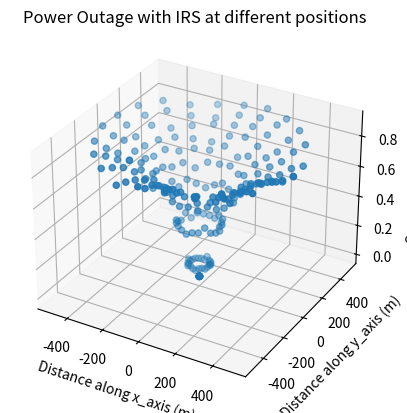

Reproduce this figure in Python.

import numpy as np
import matplotlib.pyplot as plt
from mpl_toolkits import mplot3d

ax = plt.axes(projection = "3d")

x_axis = [1.0, 56.44444444444444, 111.88888888888889, 167.33333333333331, 222.77777777777777, 278.22222222222223, 333.66666666666663, 389.1111111111111, 444.55555555555554, 500.0, 0.9629172873477994, 54.35133133029801, 107.73974537324821, 161.1281594161984, 214.51657345914862, 267.90498750209883, 321.293401545049, 374.6818155879992, 428.0702296309495, 481.4586436738997, 0.8544194045464886, 48.22722861217957, 95.60003781981267, 142.97284702744574, 190.34565623507885, 237.71846544271193, 285.091274650345, 332.4640838579781, 379.8368930656112, 427.20970227324426, 0.6825531432186541, 38.52633297278626, 76.37011280235386, 114.21389263192144, 152.05767246148906, 189.90145229105667, 227.74523212062422, 265.58901195019183, 303.43279177975944, 341.27657160932705, 0.4600650377311522, 25.96811546304726, 51.47616588836336, 76.98421631367945, 102.49226673899557, 128.0003171643117, 153.50836758962777, 179.01641801494387, 204.52446844026, 230.0325188655761, 0.20345601305263397, 11.483961625637562, 22.76446723822249, 34.04497285080741, 45.32547846339234, 56.605984075977275, 67.8864896885622, 79.16699530114713, 90.44750091373206, 101.72800652631699, -0.06824241336467088, -3.8519051099169785, -7.635567806469286, -11.419230503021593, -15.2028931995739, -18.98655589612621, -22.770218592678514, -26.553881289230823, -30.33754398578313, -34.12120668233544, -0.33487961217098616, -18.90209366476233, -37.46930771735367, -56.03652176994501, -74.60373582253636, -93.1709498751277, -111.73816392771904, -130.3053779803104, -148.87259203290174, -167.43980608549307, -0.5766803221148671, -32.550400403816944, -64.52412048551902, -96.49784056722108, -128.47156064892317, -160.44528073062526, -192.41900081232728, -224.39272089402937, -256.36644097573145, -288.34016105743353, -0.7757112907044197, -43.78459285309391, -86.7934744154834, -129.80235597787288, -172.81123754026237, -215.8201191026519, -258.82900066504135, -301.83788222743084, -344.84676378982033, -387.8556453522098, -0.9172113015054528, -51.77148235164111, -102.62575340177678, -153.4800244519124, -204.3342955020481, -255.18856655218377, -306.04283760231937, -356.8971086524551, -407.7513797025907, -458.60565075272643, -0.9906859460363308, -55.91871784293956, -110.84674973984278, -165.77478163674598, -220.70281353364925, -275.6308454305525, -330.55887732745566, -385.4869092243589, -440.41494112126213, -495.34297301816537, -0.9906859460363308, -55.91871784293956, -110.84674973984278, -165.77478163674598, -220.70281353364925, -275.6308454305525, -330.55887732745566, -385.4869092243589, -440.41494112126213, -495.34297301816537, -0.9172113015054532, -51.77148235164113, -102.6257534017768, -153.48002445191247, -204.33429550204818, -255.18856655218386, -306.0428376023195, -356.8971086524552, -407.7513797025909, -458.6056507527266, -0.7757112907044198, -43.78459285309392, -86.79347441548342, -129.8023559778729, -172.8112375402624, -215.82011910265192, -258.82900066504135, -301.8378822274309, -344.8467637898204, -387.8556453522099, -0.5766803221148672, -32.550400403816944, -64.52412048551903, -96.4978405672211, -128.4715606489232, -160.44528073062529, -192.41900081232734, -224.39272089402942, -256.3664409757315, -288.3401610574336, -0.3348796121709864, -18.902093664762344, -37.4693077173537, -56.03652176994505, -74.60373582253641, -93.17094987512777, -111.73816392771911, -130.30537798031048, -148.87259203290182, -167.4398060854932, -0.06824241336467135, -3.851905109917005, -7.635567806469338, -11.419230503021671, -15.202893199574007, -18.98655589612634, -22.77021859267867, -26.553881289231008, -30.33754398578334, -34.121206682335675, 0.2034560130526333, 11.483961625637525, 22.764467238222416, 34.044972850807305, 45.325478463392194, 56.60598407597709, 67.88648968856197, 79.16699530114687, 90.44750091373176, 101.72800652631665, 0.4600650377311516, 25.968115463047223, 51.47616588836329, 76.98421631367935, 102.49226673899544, 128.00031716431153, 153.50836758962757, 179.01641801494364, 204.5244684402597, 230.0325188655758, 0.6825531432186536, 38.52633297278622, 76.37011280235379, 114.21389263192135, 152.05767246148892, 189.9014522910565, 227.74523212062405, 265.5890119501916, 303.4327917797592, 341.27657160932677, 0.8544194045464886, 48.22722861217957, 95.60003781981267, 142.97284702744574, 190.34565623507885, 237.71846544271193, 285.091274650345, 332.4640838579781, 379.8368930656112, 427.20970227324426, 0.9629172873477992, 54.351331330298, 107.7397453732482, 161.1281594161984, 214.51657345914862, 267.90498750209883, 321.293401545049, 374.6818155879992, 428.0702296309494, 481.45864367389964, 1.0, 56.44444444444444, 111.88888888888889, 167.33333333333331, 222.77777777777777, 278.22222222222223, 333.66666666666663, 389.1111111111111, 444.55555555555554, 500.0]


y_axis = [0.0, 0.0, 0.0, 0.0, 0.0, 0.0, 0.0, 0.0, 0.0, 0.0, 0.2697967711570243, 15.228528860863147, 30.18726095056927, 45.14599304027539, 60.10472512998152, 75.06345721968765, 90.02218930939375, 104.98092139909988, 119.93965348880602, 134.89838557851215, 0.5195839500354336, 29.327627402000026, 58.13567085396462, 86.9437143059292, 115.75175775789381, 144.55980120985842, 173.36784466182297, 202.17588811378758, 230.9839315657522, 259.79197501771677, 0.730835964278124, 41.25162998369856, 81.77242400311899, 122.2932180225394, 162.81401204195984, 203.33480606138028, 243.85560008080068, 284.37639410022115, 324.89718811964156, 365.417982139062, 0.8878852184023752, 50.116187883156286, 99.3444905479102, 148.5727932126641, 197.80109587741802, 247.02939854217195, 296.25770120692584, 345.48600387167977, 394.7143065364337, 443.9426092011876, 0.9790840876823228, 55.26385739362444, 109.54863069956656, 163.83340400550867, 218.1181773114508, 272.40295061739295, 326.687723923335, 380.9724972292771, 435.2572705352193, 489.5420438411614, 0.9976687691905392, 56.31285941653265, 111.62805006387477, 166.94324071121687, 222.258431358559, 277.57362200590114, 332.8888126532432, 388.2040033005853, 443.5191939479274, 498.83438459526957, 0.9422609221188205, 53.18539427070676, 105.4285276192947, 157.67166096788262, 209.91479431647056, 262.15792766505854, 314.4010610136464, 366.6441943622344, 418.8873277108223, 471.13046105941027, 0.8169698930104421, 46.11341173881162, 91.40985358461279, 136.70629543041397, 182.00273727621516, 227.29917912201634, 272.59562096781747, 317.8920628136187, 363.18850465941983, 408.48494650522105, 0.631087944326053, 35.62140841307055, 70.61172888181504, 105.60204935055953, 140.59236981930403, 175.58269028804852, 210.573010756793, 245.5633312255375, 280.553651694282, 315.54397216302647, 0.3984010898462418, 22.487528182432314, 44.57665527501838, 66.66578236760445, 88.75490946019053, 110.8440365527766, 132.93316364536267, 155.02229073794874, 177.1114178305348, 199.2005449231209, 0.13616664909624665, 7.685850860099255, 15.235535071102264, 22.78521928210527, 30.334903493108282, 37.88458770411129, 45.434271915114294, 52.983956126117306, 60.53364033712032, 68.08332454812333, -0.1361666490962464, -7.685850860099241, -15.235535071102236, -22.785219282105228, -30.334903493108225, -37.88458770411122, -45.43427191511421, -52.98395612611721, -60.533640337120204, -68.0833245481232, -0.3984010898462412, -22.48752818243228, -44.57665527501832, -66.66578236760435, -88.75490946019039, -110.84403655277643, -132.93316364536247, -155.0222907379485, -177.11141783053455, -199.2005449231206, -0.6310879443260528, -35.62140841307053, -70.61172888181501, -105.60204935055948, -140.59236981930397, -175.58269028804847, -210.5730107567929, -245.5633312255374, -280.5536516942819, -315.54397216302635, -0.816969893010442, -46.113411738811614, -91.40985358461279, -136.70629543041395, -182.00273727621513, -227.2991791220163, -272.59562096781747, -317.8920628136186, -363.18850465941983, -408.484946505221, -0.9422609221188204, -53.18539427070675, -105.42852761929468, -157.6716609678826, -209.91479431647053, -262.1579276650585, -314.40106101364637, -366.6441943622343, -418.88732771082226, -471.1304610594102, -0.9976687691905392, -56.31285941653265, -111.62805006387477, -166.94324071121687, -222.258431358559, -277.57362200590114, -332.8888126532432, -388.2040033005853, -443.5191939479274, -498.83438459526957, -0.979084087682323, -55.263857393624455, -109.54863069956659, -163.8334040055087, -218.11817731145084, -272.402950617393, -326.68772392333506, -380.9724972292772, -435.2572705352194, -489.5420438411615, -0.8878852184023756, -50.11618788315631, -99.34449054791024, -148.57279321266415, -197.8010958774181, -247.02939854217206, -296.25770120692596, -345.4860038716799, -394.7143065364338, -443.9426092011878, -0.7308359642781246, -41.251629983698585, -81.77242400311904, -122.2932180225395, -162.81401204195998, -203.33480606138045, -243.85560008080088, -284.3763941002214, -324.89718811964184, -365.4179821390623, -0.5195839500354336, -29.327627402000026, -58.13567085396462, -86.9437143059292, -115.75175775789381, -144.55980120985842, -173.36784466182297, -202.17588811378758, -230.9839315657522, -259.79197501771677, -0.2697967711570244, -15.228528860863154, -30.187260950569282, -45.14599304027541, -60.10472512998154, -75.06345721968768, -90.0221893093938, -104.98092139909993, -119.93965348880606, -134.8983855785122, -2.4492935982947064e-16, -1.3824901643707898e-14, -2.7404873927586325e-14, -4.0984846211464747e-14, -5.456481849534318e-14, -6.814479077922161e-14, -8.172476306310002e-14, -9.530473534697846e-14, -1.0888470763085689e-13, -1.2246467991473532e-13]

z_axis =  [0.0, 0.103, 0.3486666666666666, 0.5506666666666666, 0.6503333333333333, 0.7170000000000001, 0.7319999999999999, 0.7700000000000001, 0.7936666666666666, 0.8366666666666664, 0.0, 0.0873333333333333, 0.36866666666666675, 0.5263333333333332, 0.6236666666666666, 0.6686666666666666, 0.7223333333333334, 0.746, 0.795, 0.82, 0.0, 0.08966666666666667, 0.3856666666666667, 0.5273333333333333, 0.6196666666666666, 0.6843333333333333, 0.7280000000000001, 0.7609999999999999, 0.8223333333333334, 0.868666666666667, 0.0, 0.08899999999999998, 0.3446666666666667, 0.5249999999999999, 0.634, 0.6953333333333334, 0.7286666666666666, 0.7566666666666666, 0.8226666666666667, 0.8746666666666667, 0.0, 0.088, 0.37099999999999994, 0.526, 0.606, 0.7046666666666668, 0.7506666666666666, 0.8056666666666668, 0.8523333333333336, 0.8730000000000004, 0.0, 0.105, 0.33699999999999997, 0.5436666666666666, 0.6296666666666666, 0.6606666666666667, 0.767, 0.8103333333333335, 0.8420000000000003, 0.8766666666666667, 0.0, 0.079, 0.34366666666666673, 0.515, 0.6196666666666668, 0.7076666666666667, 0.742, 0.7816666666666666, 0.8173333333333334, 0.8519999999999999, 0.0, 0.08266666666666668, 0.34733333333333344, 0.48633333333333334, 0.62, 0.6650000000000001, 0.6853333333333333, 0.7686666666666666, 0.7763333333333331, 0.8316666666666669, 0.0, 0.08399999999999999, 0.3536666666666666, 0.5136666666666667, 0.581, 0.6746666666666666, 0.7033333333333333, 0.7550000000000001, 0.7873333333333333, 0.8253333333333336, 0.0, 0.08566666666666664, 0.3253333333333333, 0.5473333333333333, 0.6243333333333333, 0.6676666666666666, 0.7266666666666667, 0.7543333333333331, 0.8373333333333334, 0.8723333333333335, 0.0, 0.08299999999999999, 0.3696666666666666, 0.513, 0.6149999999999999, 0.7013333333333333, 0.7366666666666667, 0.8043333333333337, 0.8423333333333334, 0.8793333333333336, 0.0, 0.08266666666666665, 0.33366666666666667, 0.5700000000000001, 0.6416666666666667, 0.6910000000000001, 0.7376666666666667, 0.7756666666666666, 0.8313333333333333, 0.8743333333333332, 0.0, 0.10400000000000001, 0.34433333333333344, 0.5426666666666666, 0.652, 0.7183333333333332, 0.753, 0.8113333333333332, 0.8270000000000001, 0.8776666666666667, 0.0, 0.08733333333333332, 0.354, 0.5523333333333333, 0.6726666666666667, 0.7396666666666666, 0.7496666666666667, 0.7929999999999998, 0.8206666666666667, 0.8626666666666667, 0.0, 0.08, 0.396, 0.5813333333333334, 0.6176666666666668, 0.7426666666666667, 0.8113333333333334, 0.8206666666666667, 0.8486666666666669, 0.866666666666667, 0.0, 0.10333333333333333, 0.3736666666666666, 0.6143333333333332, 0.6756666666666665, 0.7336666666666666, 0.7936666666666667, 0.8360000000000001, 0.8510000000000001, 0.8610000000000001, 0.0, 0.09799999999999999, 0.3670000000000001, 0.5793333333333334, 0.698, 0.7690000000000002, 0.7916666666666665, 0.8166666666666668, 0.8270000000000001, 0.831666666666667, 0.0, 0.087, 0.354, 0.5696666666666667, 0.6703333333333332, 0.752, 0.7963333333333336, 0.8313333333333336, 0.841, 0.8833333333333335, 0.0, 0.08033333333333333, 0.3723333333333333, 0.579, 0.6823333333333332, 0.7466666666666667, 0.7773333333333333, 0.8356666666666667, 0.8706666666666669, 0.8973333333333335, 0.0, 0.09399999999999999, 0.3753333333333333, 0.5603333333333332, 0.6473333333333333, 0.7276666666666668, 0.7636666666666666, 0.7983333333333333, 0.8283333333333333, 0.8773333333333333, 0.0, 0.09566666666666666, 0.4059999999999999, 0.5826666666666667, 0.647, 0.72, 0.7246666666666667, 0.7913333333333332, 0.8506666666666669, 0.8566666666666669, 0.0, 0.08633333333333333, 0.3643333333333333, 0.5546666666666666, 0.6760000000000003, 0.6893333333333332, 0.763, 0.7943333333333333, 0.8360000000000004, 0.857, 0.0, 0.09299999999999997, 0.35233333333333333, 0.5449999999999999, 0.6559999999999999, 0.7346666666666667, 0.7516666666666666, 0.8163333333333336, 0.8463333333333334, 0.8753333333333337, 0.0, 0.09933333333333332, 0.37699999999999995, 0.5536666666666666, 0.6296666666666666, 0.703, 0.7383333333333333, 0.7639999999999999, 0.7846666666666665, 0.8373333333333336]


ax.scatter(x_axis, y_axis, z_axis)
ax.set_title("Power Outage with IRS at different positions")
ax.set_xlabel("Distance along x_axis (m)")
ax.set_ylabel("Distance along y_axis (m)")
ax.set_zlabel("Outage Probability")


plt.show()
